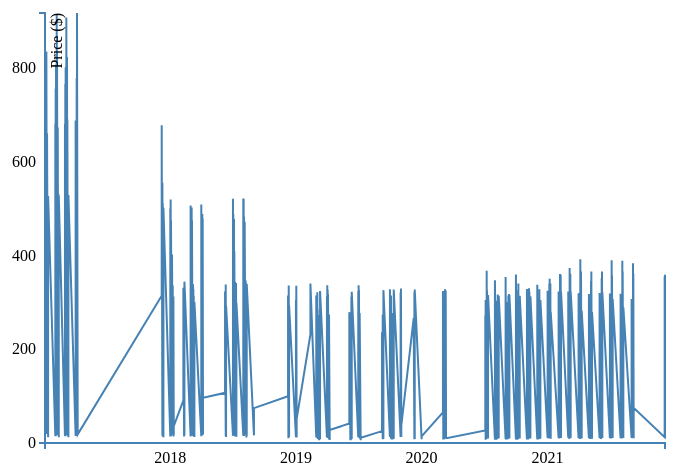
D3 v3 page, settled after 360 driven frames (6 s of simulated time); the page loaded 1 data file(s).


	//Set margins and sizes
	var margin = {
		top: 20,
		bottom: 50,
		right: 30,
		left: 50
	};
	var width = 700 - margin.left - margin.right;
	var height = 500 - margin.top - margin.bottom;

	//Create date parser
	var ParseDate = d3.time.format("%d-%b-%y").parse;

	//Create x and y scale to scale inputs
	var xScale = d3.time.scale().range([0, width]);
	var yScale = d3.scale.linear().range([height, 0]);

	//Create x and y axes
	var xAxis = d3.svg.axis().scale(xScale)
						.orient("bottom")
						.ticks(5);

	var yAxis = d3.svg.axis().scale(yScale)
						.orient("left")
						.ticks(5);

	//Create a line generator
	var valueline = d3.svg.line()
							.x(function(d){
								return xScale(d.date);
							})
							.y(function(d){
								return yScale(d.close);
							});

	//Create an SVG element and append it to the DOM
	var svgElement = d3.select("body")
						.append("svg").attr({"width": width+margin.left+margin.right, "height": height+margin.top+margin.bottom})
						.append("g")
						.attr("transform","translate("+margin.left+","+margin.top+")");

	//Read TSV file
	d3.tsv("Data2.tsv", function(data){
		//Parse Data into useable format
		data.forEach(function(d){
			d.date = ParseDate(d.date);
			d.close = +d.close;
			d.symbol = d.symbol;
			
			//the + sign converts string automagically to number
		});

		//Set the domains of our scales
		xScale.domain(d3.extent(data, function(d){ return d.date; }));
		yScale.domain([0, d3.max(data, function(d){ return d.close; })]);

		//append the svg path
		var path = svgElement.append("path")
					.attr("d", valueline(data));

		//Add X Axis
		var x = svgElement.append("g")
					.attr("transform", "translate(0,"+height+")")
					.call(xAxis);

		//Add Y Axis
		var y = svgElement.append("g")
					.call(yAxis);

		y.append("text")
			.attr("fill", "#000")
			.attr("transform", "rotate(-90)")
			.attr("y", 6)
			.attr("dy", "0.71em")
			.attr("text-anchor", "end")
			.text("Price ($)");

		//Length of path
		var totalLength = path.node().getTotalLength();

		//Animate the drawing of path using dash logic
	    path
	      .attr("stroke-dasharray", totalLength + " " + totalLength)
	      .attr("stroke-dashoffset", totalLength)
	      .transition()
	        .duration(4000)
	        .ease("linear")
	        .attr("stroke-dashoffset", 0);
	});



### data: Data2.tsv
date	close
02-Jan-17	13.88
02-Jan-17	23.25
02-Jan-17	35.72
02-Jan-17	119.6
02-Jan-17	143.6
02-Jan-17	184.5
02-Jan-17	202.6
02-Jan-17	233.3
02-Jan-17	340.8
02-Jan-17	754.6
03-Jan-17	19.32
03-Jan-17	25.96
03-Jan-17	26.91
03-Jan-17	112.1
03-Jan-17	130.2
03-Jan-17	184.4
03-Jan-17	186.9
03-Jan-17	239
03-Jan-17	383.9
03-Jan-17	809.9
06-Jan-17	21.88
06-Jan-17	22.22
06-Jan-17	30.68
06-Jan-17	114.1
06-Jan-17	127
06-Jan-17	144.7
06-Jan-17	179.9
06-Jan-17	227.3
06-Jan-17	358.1
06-Jan-17	835.8
08-Jan-17	19.2
08-Jan-17	21.86
08-Jan-17	38.7
08-Jan-17	111.5
08-Jan-17	125.9
08-Jan-17	128.7
08-Jan-17	160.6
08-Jan-17	197.7
08-Jan-17	338
08-Jan-17	660.7
11-Jan-17	12.5
11-Jan-17	14.22
11-Jan-17	35.18
11-Jan-17	84.8
11-Jan-17	85.46
11-Jan-17	105
11-Jan-17	105.2
11-Jan-17	138.4
11-Jan-17	286.6
11-Jan-17	527.4
01-Feb-17	14.96
01-Feb-17	18.46
01-Feb-17	39.67
01-Feb-17	115.9
01-Feb-17	123
01-Feb-17	171.8
01-Feb-17	200.6
01-Feb-17	222.6
01-Feb-17	324.9
01-Feb-17	681.4
... 2,177 more rows